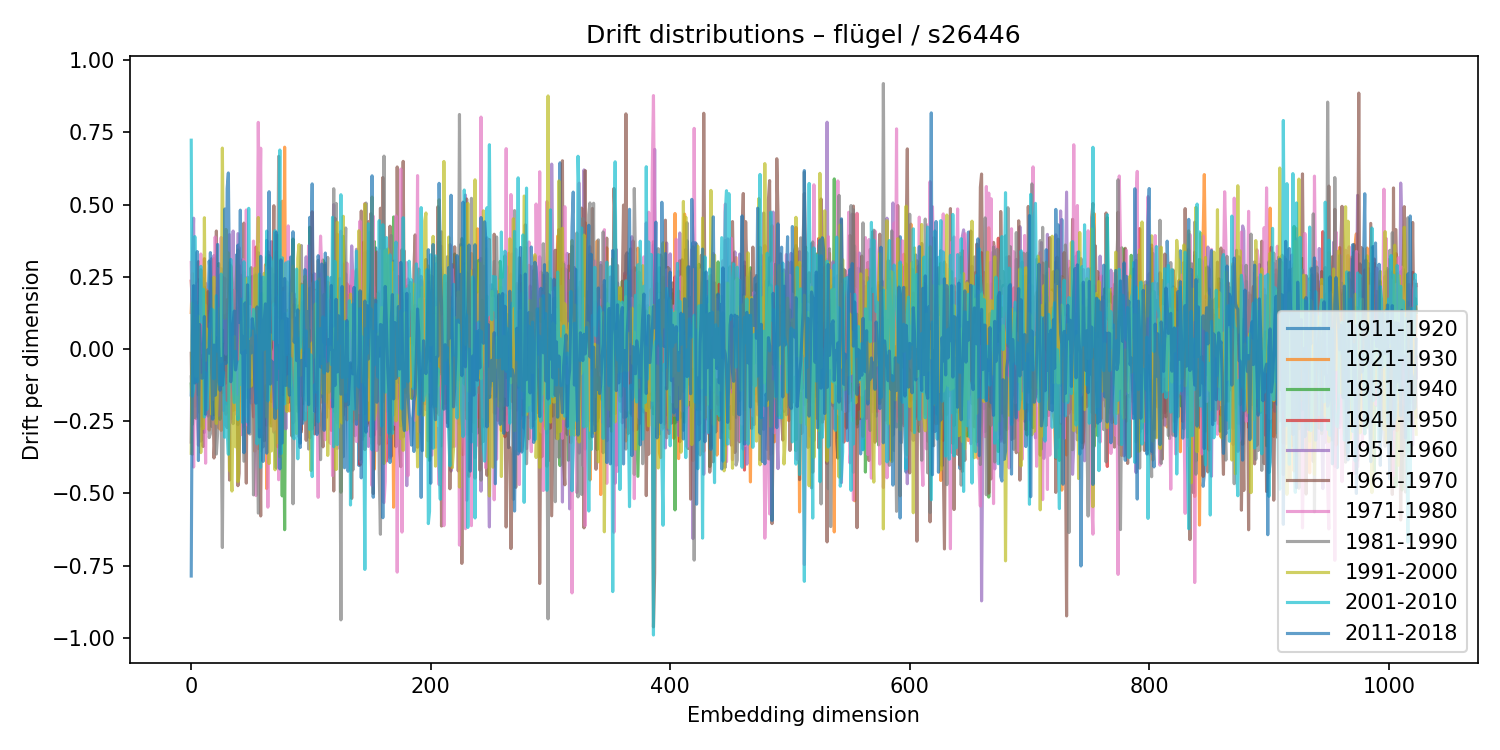

Data behind this chart, as committed beside it:
1911-1920, 1921-1930, 1931-1940, 1941-1950, 1951-1960, 1961-1970, 1971-1980, 1981-1990, 1991-2000, 2001-2010, 2011-2018
-0.1595, 0.1261, -0.1216, 0.2346, -0.3227, -0.01513, 0.2991, -0.09683, -0.3613, 0.7227, -0.7864
-0.04974, 0.2608, -0.2546, 0.1414, 0.3159, -0.3647, 0.04145, -0.2609, 0.1588, -0.1637, 0.04613
-0.1268, -0.06207, 0.119, -0.1544, 0.4526, 0.1426, -0.409, -0.03034, 0.06507, -0.1372, 0.219
-0.03338, -0.05638, 0.1656, 0.08325, -0.1985, 0.004287, 0.09442, -0.2376, 0.005824, 0.3888, -0.1181
-0.05833, -0.1481, 0.1161, 0.01263, 0.1611, -0.241, 0.2282, -0.03846, -0.09602, 0.1056, -0.068
0.1336, 0.01737, 0.09673, -0.06269, -0.006875, -0.05971, -0.2373, 0.0435, 0.1041, -0.1144, 0.337
-0.1482, 0.0354, 0.1629, 0.01206, -0.02098, 0.3022, -0.3336, -0.1587, 0.1133, 0.1481, -0.3866
-0.1956, 0.04979, 0.1509, -0.2201, 0.2414, -0.04545, -0.2158, 0.0412, -0.1748, 0.1441, 0.0843
0.2323, -0.151, -0.2673, 0.1669, -0.3191, -0.1176, 0.3286, 0.2742, -0.359, 0.2859, -0.01593
-0.05796, 0.0452, 0.03658, -0.07196, 0.03016, -0.03814, -0.01282, 0.2012, -0.09066, 0.09131, -0.1017
-0.06516, 0.07974, -0.08707, 0.04503, 0.09656, -0.3379, 0.174, 0.2438, -0.2756, 0.2066, -0.01713
-0.07829, 0.03151, -0.1448, 0.3125, -0.2894, 0.2133, -0.06452, -0.2181, 0.4541, -0.2355, 0.112
0.183, -0.09311, 0.06835, -0.01019, 0.227, 0.09848, -0.3957, 0.1513, -0.03957, -0.08345, -0.2262
-0.2291, 0.2042, 0.08806, -0.156, 0.02534, 0.07107, 0.0113, 0.0629, 0.06889, -0.2098, -0.005675
0.1386, 0.111, -0.03903, 0.1294, -0.2326, 0.1983, -0.07275, -0.08431, 0.0337, -0.1264, -0.003181
0.3045, -0.2812, 0.02507, 0.1271, 0.03048, 0.008428, -0.006879, -0.307, -0.005363, 0.03246, -0.01481
0.251, -0.1699, 0.1532, -0.06558, 0.02773, 0.09516, 0.08865, -0.2936, -0.1028, 0.1195, 0.3334
0.02771, -0.1846, -0.08438, 0.1331, 0.3124, -0.2684, -0.01136, 0.2448, -0.2257, 0.1383, -0.06645
-0.008041, -0.02389, 0.06373, -0.06648, 0.1624, -0.103, -0.1746, -0.05068, 0.1088, 0.1348, -0.2433
-0.1556, 0.3127, -0.2281, -0.02037, 0.3233, -0.3778, 0.006321, -0.02838, 0.2488, -0.1039, 0.01342
-0.0002746, -0.01161, 0.212, -0.15, -0.01374, -0.2923, 0.3875, 0.0215, -0.1695, 0.0166, -0.1607
0.006683, 0.02331, 0.03091, -0.0438, -0.05286, 0.4082, 0.048, -0.3641, -0.2581, 0.1846, -0.1137
-0.07609, -0.03986, -0.115, -0.06362, 0.1001, -0.03954, 0.278, -0.2926, -0.125, -0.008082, 0.3618
0.1248, -0.2742, 0.2953, -0.112, -0.2297, 0.1719, 0.0635, -0.09087, 0.1154, -0.004142, 0.007912
-0.01255, 0.02392, -0.2438, 0.2561, -0.1034, 0.2518, -0.05029, -0.002198, 0.1408, -0.1241, -0.1433
-0.03483, -0.282, 0.2775, -0.05852, -0.1394, -0.08208, 0.3856, -0.2217, -0.04515, 0.2592, -0.03297
-0.1186, 0.08083, 0.05148, -0.04762, 0.2494, -0.1509, 0.1425, -0.6876, 0.6954, -0.1246, -0.1261
-0.1603, 0.004972, -0.02159, 0.1165, -0.2131, 0.01585, 0.07421, -0.05362, 0.2406, -0.08073, -0.07886
-0.1125, -0.04019, -0.05424, 0.0177, 0.1071, -0.1216, 0.2443, -0.04688, 0.1055, -0.306, 0.4844
0.05861, -0.2262, 0.09396, 0.09797, -0.1901, 0.1178, -0.01831, -0.2626, 0.4136, -0.1873, -0.05063
-0.1904, 0.171, -0.09601, 0.06395, -0.06656, -0.02831, 0.0579, -0.2726, 0.2553, -0.2745, 0.5554
-0.0323, -0.1769, 0.1041, 0.008128, -0.1503, 0.172, 0.01354, -0.2253, 0.3324, -0.3649, 0.6093
-0.1207, -0.1046, 0.2973, -0.07666, 0.004119, -0.4542, 0.3957, 0.2092, -0.4216, 0.1208, 0.2088
0.1446, -0.1652, 0.2814, -0.2418, -0.09343, 0.1936, -0.254, 0.2884, -0.404, 0.3102, -0.1136
0.1543, -0.1177, 0.1358, -0.1199, -0.07708, -0.05703, 0.1022, 0.2287, -0.4922, 0.1465, -0.05589
0.2022, -0.2133, 0.1389, -0.1753, 0.408, -0.1053, 0.1341, -0.2586, -0.1779, -0.1182, 0.09004
0.05441, -0.1947, 0.1352, -0.01516, -0.1566, -0.06057, 0.2021, 0.03359, 0.0426, -0.1856, 0.1311
-0.0007521, 0.09976, 0.0573, -0.1228, 0.1521, -0.1719, 0.1838, 0.1495, -0.3389, -0.008107, -0.07283
0.3262, -0.2126, 0.02793, 0.0646, 0.04784, 0.1422, -0.2269, 0.2834, -0.1661, -0.1374, -0.04278
-0.2623, 0.065, 0.2702, -0.104, 0.3991, -0.4737, 0.05299, 0.3429, -0.4594, -0.2447, 0.3592
0.2897, -0.1687, 0.03821, -0.1817, 0.1799, -0.4307, 0.3504, 0.201, -0.3297, -0.04439, 0.09199
-0.06215, 0.008792, 0.1709, -0.1239, -0.03297, 0.06443, -0.0005971, 0.0791, 0.01206, -0.1225, 0.4805
-0.03592, 0.07315, 0.09889, -0.06744, -0.005774, 0.2548, -0.2967, -0.03662, 0.09432, 0.1722, -0.01387
0.01997, -0.1131, 0.1408, 0.04454, -0.1171, 0.04565, 0.3095, -0.2061, -0.002637, -0.2547, 0.0438
0.02609, -0.1258, 0.267, -0.2688, 0.04125, 0.4357, -0.2742, -0.389, 0.1645, 0.3017, -0.3593
0.05159, -0.1274, -0.1126, 0.06904, 0.2482, -0.06572, -0.1905, 0.1375, 0.003953, -0.2292, 0.159
-0.2001, 0.09104, 0.1271, -0.1259, 0.0771, -0.4647, 0.4812, -0.1675, 0.2443, -0.2188, -0.01072
0.2483, -0.1499, -0.03024, 0.0443, 0.05092, 0.1954, -0.2634, 0.1588, 0.09835, -0.2532, 0.2219
0.04745, 0.08911, -0.09762, -0.04671, -0.1067, 0.1538, -0.03725, -0.05447, -0.1329, 0.4867, -0.2913
0.004229, -0.002724, -0.02558, -0.1328, 0.1016, -0.1077, 0.1469, -0.2949, 0.06591, 0.0444, 0.02539
0.0126, 0.1331, -0.1705, 0.09886, -0.1872, 0.2812, -0.09899, 0.01054, -0.1288, 0.09127, -0.01399
0.2506, 0.01755, 0.0576, -0.1691, 0.03005, -0.1318, -0.02117, -0.01687, 0.009937, 0.07128, 0.1046
0.0811, -0.2132, 0.06627, -0.2353, 0.1087, 0.1949, 0.3734, -0.5054, 0.05607, 0.1367, 0.06701
0.2182, -0.3539, 0.2559, -0.05639, -0.09785, 0.1902, -0.01453, -0.3316, 0.2791, 0.1051, -0.1072
0.2592, -0.07509, -0.2049, 0.3526, -0.1801, 0.1566, -0.5078, 0.2551, 0.05423, 0.002382, -0.1881
-0.08029, 0.03444, -0.2293, 0.2251, 0.07801, -0.08126, 0.2214, -0.1565, 0.2616, -0.3291, 0.1454
0.3331, -0.3455, 0.01937, 0.2546, -0.293, -0.2995, 0.7844, -0.5685, 0.4549, -0.2399, -0.04912
0.01256, 0.05503, 0.1648, -0.2004, -0.02484, -0.2322, 0.3731, 0.17, -0.2717, 0.2594, -0.3049
0.02203, -0.2089, -0.1401, 0.2499, 0.1271, -0.5784, 0.6949, -0.3511, 0.04688, -0.4099, 0.3205
0.01135, 0.07349, -0.06276, -0.01296, 0.1356, 0.01025, -0.2962, 0.1918, -0.004494, -0.09093, -0.2412
... 964 more rows
